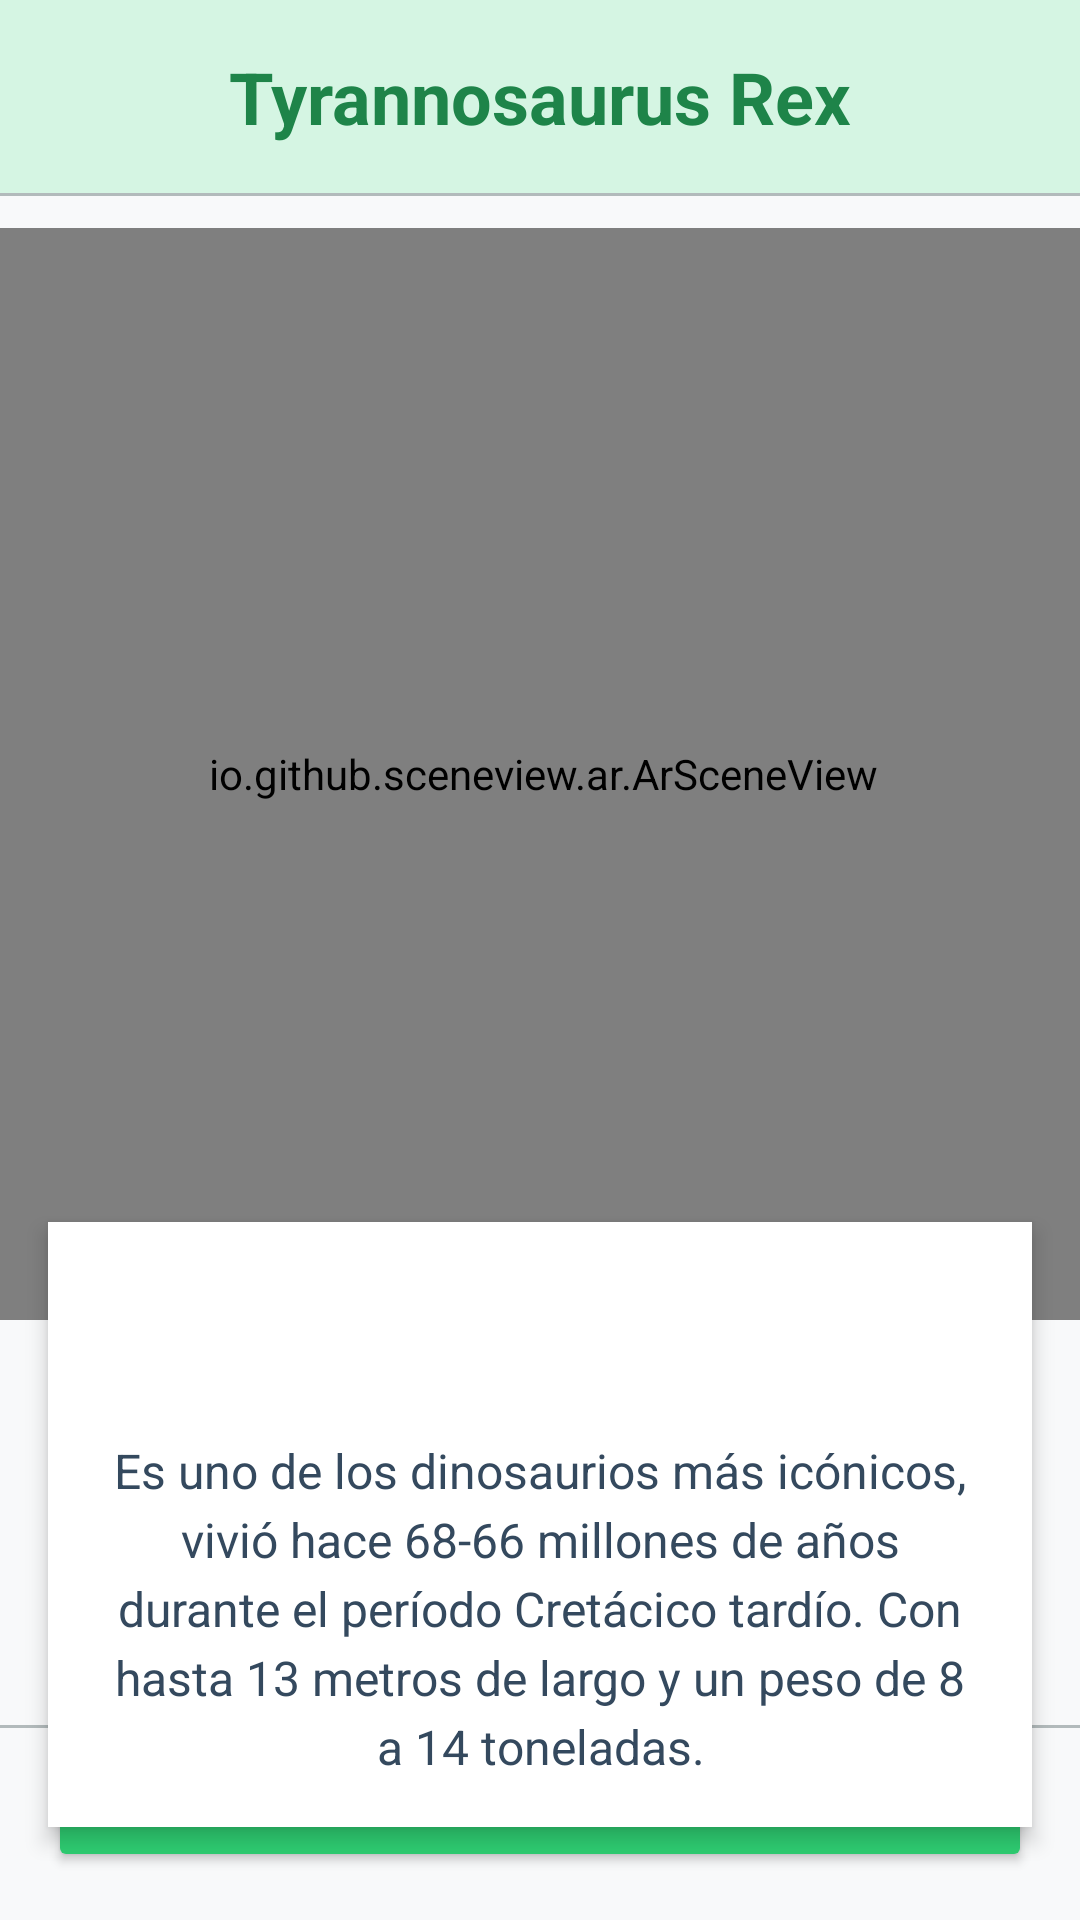

Produce the Android XML layout that renders to this screen, including the resource entries it uses.
<!-- AndroidManifest.xml: application theme Theme.RealidadAumentadaMuseo -->
<!-- res/layout/activity_respuesta1ar.xml -->
<?xml version="1.0" encoding="utf-8"?>
<androidx.constraintlayout.widget.ConstraintLayout
    xmlns:android="http://schemas.android.com/apk/res/android"
    xmlns:app="http://schemas.android.com/apk/res-auto"
    xmlns:tools="http://schemas.android.com/tools"
    android:layout_width="match_parent"
    android:layout_height="match_parent"
    android:background="#F8F9FA"
    tools:context=".MainActivity">

    
    <TextView
        android:id="@+id/tvTitle"
        android:layout_width="0dp"
        android:layout_height="wrap_content"
        android:text="Tyrannosaurus Rex"
        android:textColor="#1E8449"
        android:textSize="24sp"
        android:textStyle="bold"
        android:gravity="center"
        android:padding="16dp"
        android:background="#D5F5E3"
        app:layout_constraintTop_toTopOf="parent"
        app:layout_constraintStart_toStartOf="parent"
        app:layout_constraintEnd_toEndOf="parent" />

    
    <View
        android:id="@+id/separator1"
        android:layout_width="0dp"
        android:layout_height="1dp"
        android:background="#B2BABB"
        app:layout_constraintTop_toBottomOf="@id/tvTitle"
        app:layout_constraintStart_toStartOf="parent"
        app:layout_constraintEnd_toEndOf="parent" />

    

    <io.github.sceneview.ar.ArSceneView
        android:id="@+id/sceneView"
        android:layout_width="380dp"
        android:layout_height="364dp"
        android:layout_marginTop="76dp"
        app:layout_constraintEnd_toEndOf="parent"
        app:layout_constraintHorizontal_bias="0.483"
        app:layout_constraintStart_toStartOf="parent"
        app:layout_constraintTop_toTopOf="parent" />

    <LinearLayout
        android:id="@+id/descriptionContainer"
        android:layout_width="0dp"
        android:layout_height="wrap_content"
        android:layout_margin="16dp"
        android:orientation="vertical"
        android:padding="16dp"
        android:background="#FFFFFF"
        android:elevation="4dp"
        android:clipToOutline="true"
        app:layout_constraintTop_toBottomOf="@id/sceneView"
        app:layout_constraintStart_toStartOf="parent"
        app:layout_constraintEnd_toEndOf="parent"
        app:layout_constraintBottom_toTopOf="@id/actionButton">


        <ImageView
            android:id="@+id/iconTree"
            android:layout_width="48dp"
            android:layout_height="48dp"
            android:layout_gravity="center"
            android:contentDescription="Icono de árbol"
            android:src="@drawable/res1"
            android:tint="#2ECC71" />

        
        <TextView
            android:text="Es uno de los dinosaurios más icónicos, vivió hace 68-66 millones de años durante el período Cretácico tardío. Con hasta 13 metros de largo y un peso de 8 a 14 toneladas."
            android:id="@+id/textViewDescription"
            android:layout_width="match_parent"
            android:layout_height="wrap_content"
            android:layout_marginTop="8dp"
            android:textColor="#34495E"
            android:textSize="16sp"
            android:lineSpacingExtra="4dp"
            android:gravity="center" />
    </LinearLayout>

    <Button
        android:id="@+id/actionButton"
        android:layout_width="0dp"
        android:layout_height="wrap_content"
        android:text="Continuar"
        android:textSize="16sp"
        android:layout_margin="16dp"
        android:backgroundTint="#2ECC71"
        android:textColor="#FFFFFF"
        android:elevation="6dp"
        app:layout_constraintBottom_toBottomOf="parent"
        app:layout_constraintStart_toStartOf="parent"
        app:layout_constraintEnd_toEndOf="parent" />

    
    <View
        android:id="@+id/separator2"
        android:layout_width="0dp"
        android:layout_height="1dp"
        android:background="#B2BABB"
        app:layout_constraintBottom_toTopOf="@id/actionButton"
        app:layout_constraintStart_toStartOf="parent"
        app:layout_constraintEnd_toEndOf="parent" />

</androidx.constraintlayout.widget.ConstraintLayout>
<!-- resources referenced by this layout -->
<resources>
  <style name="Theme.RealidadAumentadaMuseo" parent="Base.Theme.RealidadAumentadaMuseo" />
  <style name="Base.Theme.RealidadAumentadaMuseo" parent="Theme.Material3.DayNight.NoActionBar">
          
          
      </style>
</resources>
